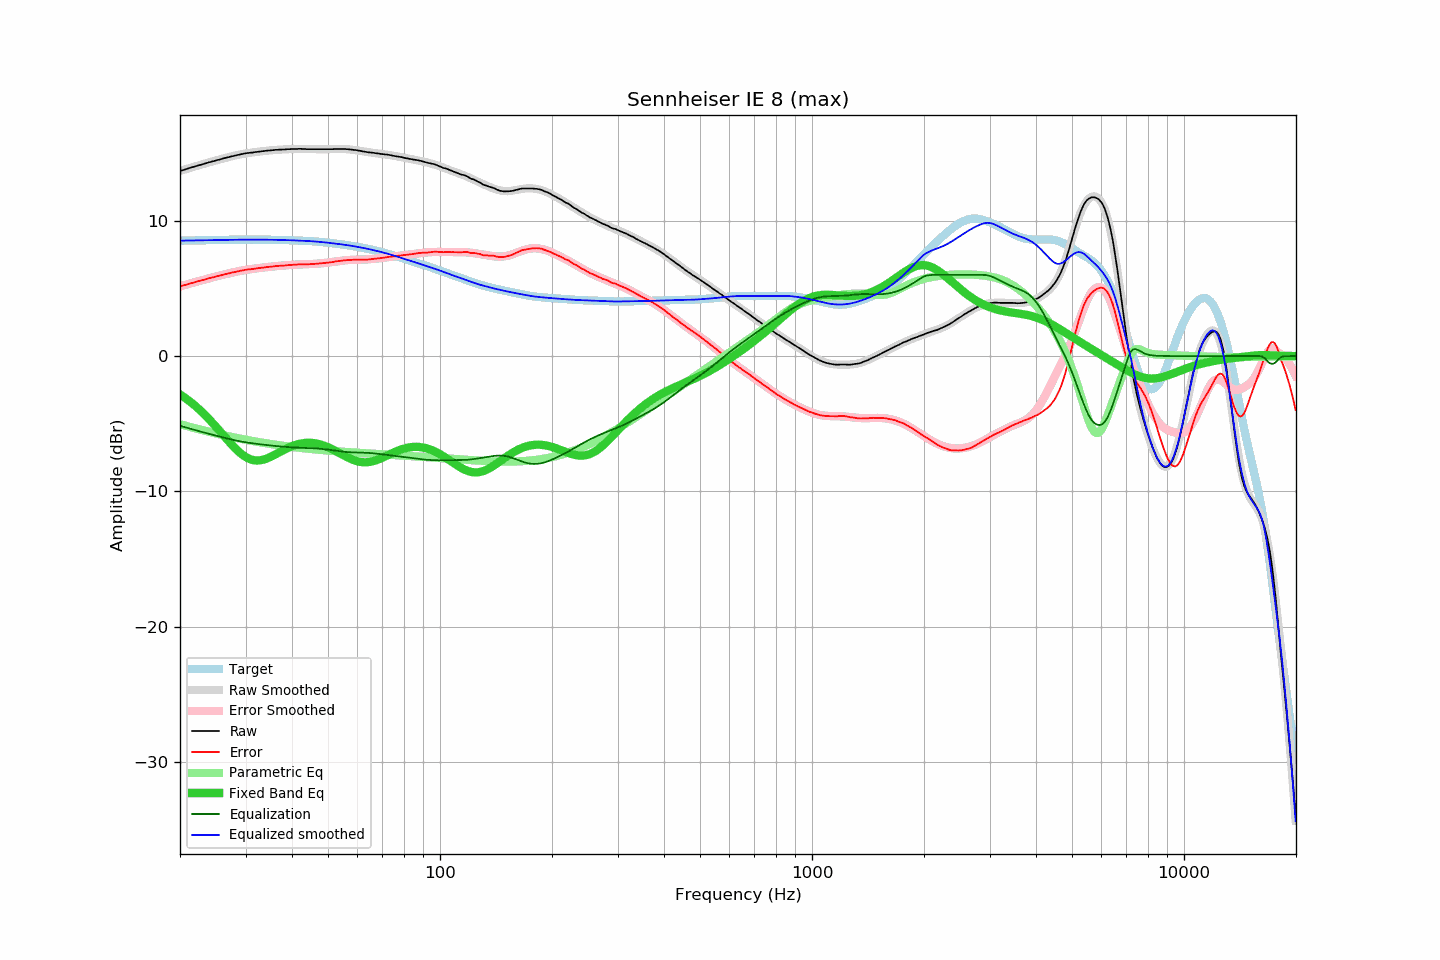

Data behind this chart, as committed beside it:
frequency, raw, error, smoothed, error_smoothed, equalization, parametric_eq, equalized_raw, equalized_smoothed, target
20.00, 13.67, 5.15, 13.67, 5.15, -5.15, -2.83, 8.53, 8.53, 8.53
20.20, 13.71, 5.18, 13.71, 5.18, -5.18, -2.91, 8.53, 8.53, 8.53
20.40, 13.74, 5.21, 13.75, 5.21, -5.21, -2.99, 8.53, 8.53, 8.53
20.61, 13.78, 5.25, 13.78, 5.25, -5.25, -3.07, 8.53, 8.53, 8.53
20.81, 13.82, 5.29, 13.82, 5.28, -5.28, -3.16, 8.54, 8.53, 8.53
21.02, 13.85, 5.31, 13.85, 5.32, -5.32, -3.25, 8.53, 8.54, 8.54
21.23, 13.89, 5.35, 13.89, 5.35, -5.35, -3.34, 8.54, 8.54, 8.54
21.44, 13.93, 5.39, 13.93, 5.39, -5.39, -3.43, 8.55, 8.54, 8.54
21.66, 13.96, 5.42, 13.96, 5.42, -5.42, -3.53, 8.54, 8.54, 8.54
21.87, 14.00, 5.46, 14.00, 5.45, -5.45, -3.63, 8.55, 8.55, 8.55
22.09, 14.03, 5.48, 14.03, 5.49, -5.49, -3.73, 8.55, 8.55, 8.55
22.31, 14.07, 5.52, 14.07, 5.52, -5.52, -3.84, 8.55, 8.55, 8.55
22.54, 14.10, 5.55, 14.10, 5.55, -5.55, -3.94, 8.55, 8.55, 8.55
22.76, 14.13, 5.58, 14.14, 5.58, -5.58, -4.05, 8.55, 8.55, 8.55
22.99, 14.17, 5.62, 14.17, 5.62, -5.62, -4.17, 8.56, 8.56, 8.56
23.22, 14.20, 5.64, 14.20, 5.65, -5.65, -4.28, 8.55, 8.56, 8.56
23.45, 14.24, 5.68, 14.24, 5.68, -5.68, -4.40, 8.56, 8.56, 8.56
23.69, 14.27, 5.71, 14.27, 5.71, -5.71, -4.52, 8.56, 8.56, 8.56
23.92, 14.31, 5.75, 14.31, 5.74, -5.74, -4.65, 8.57, 8.56, 8.56
24.16, 14.34, 5.77, 14.34, 5.77, -5.77, -4.77, 8.57, 8.57, 8.57
24.40, 14.37, 5.80, 14.37, 5.80, -5.80, -4.90, 8.57, 8.57, 8.57
24.65, 14.40, 5.83, 14.41, 5.83, -5.83, -5.03, 8.57, 8.57, 8.57
24.89, 14.44, 5.87, 14.44, 5.87, -5.87, -5.16, 8.58, 8.57, 8.57
25.14, 14.47, 5.90, 14.47, 5.90, -5.90, -5.30, 8.58, 8.58, 8.58
25.39, 14.50, 5.92, 14.50, 5.93, -5.93, -5.43, 8.58, 8.58, 8.58
25.65, 14.53, 5.95, 14.54, 5.96, -5.96, -5.57, 8.57, 8.58, 8.58
25.91, 14.57, 5.99, 14.57, 5.99, -5.99, -5.71, 8.58, 8.58, 8.58
26.16, 14.60, 6.02, 14.60, 6.02, -6.02, -5.85, 8.59, 8.58, 8.58
26.43, 14.63, 6.04, 14.63, 6.04, -6.04, -5.98, 8.59, 8.59, 8.59
26.69, 14.66, 6.07, 14.66, 6.07, -6.07, -6.12, 8.59, 8.59, 8.59
26.96, 14.69, 6.10, 14.69, 6.10, -6.10, -6.25, 8.59, 8.59, 8.59
27.23, 14.72, 6.13, 14.72, 6.13, -6.13, -6.39, 8.59, 8.59, 8.59
27.50, 14.75, 6.16, 14.75, 6.16, -6.16, -6.52, 8.59, 8.59, 8.59
27.77, 14.78, 6.19, 14.78, 6.19, -6.19, -6.65, 8.60, 8.59, 8.59
28.05, 14.80, 6.20, 14.81, 6.21, -6.21, -6.77, 8.59, 8.60, 8.60
28.33, 14.83, 6.23, 14.83, 6.24, -6.24, -6.89, 8.59, 8.60, 8.60
28.62, 14.86, 6.26, 14.86, 6.26, -6.26, -7.00, 8.60, 8.60, 8.60
28.90, 14.88, 6.28, 14.88, 6.29, -6.29, -7.11, 8.60, 8.60, 8.60
29.19, 14.91, 6.31, 14.91, 6.31, -6.31, -7.21, 8.60, 8.60, 8.60
29.48, 14.93, 6.33, 14.93, 6.33, -6.33, -7.30, 8.60, 8.60, 8.60
29.78, 14.96, 6.36, 14.95, 6.35, -6.35, -7.39, 8.61, 8.60, 8.60
30.08, 14.98, 6.38, 14.97, 6.37, -6.37, -7.46, 8.61, 8.60, 8.60
30.38, 15.00, 6.40, 14.99, 6.39, -6.39, -7.53, 8.61, 8.60, 8.60
30.68, 15.01, 6.41, 15.01, 6.41, -6.41, -7.58, 8.60, 8.60, 8.60
30.99, 15.02, 6.42, 15.03, 6.42, -6.42, -7.63, 8.60, 8.60, 8.60
31.30, 15.03, 6.43, 15.04, 6.44, -6.44, -7.66, 8.59, 8.60, 8.60
31.61, 15.05, 6.45, 15.06, 6.46, -6.46, -7.69, 8.59, 8.60, 8.60
31.93, 15.07, 6.47, 15.07, 6.47, -6.47, -7.70, 8.60, 8.60, 8.60
32.24, 15.08, 6.48, 15.09, 6.49, -6.49, -7.71, 8.59, 8.60, 8.60
32.57, 15.10, 6.50, 15.10, 6.50, -6.50, -7.71, 8.60, 8.60, 8.60
32.89, 15.11, 6.51, 15.11, 6.52, -6.52, -7.69, 8.60, 8.60, 8.60
33.22, 15.13, 6.53, 15.13, 6.53, -6.53, -7.67, 8.60, 8.60, 8.60
33.55, 15.14, 6.54, 15.14, 6.54, -6.54, -7.64, 8.60, 8.60, 8.60
33.89, 15.16, 6.56, 15.16, 6.56, -6.56, -7.61, 8.60, 8.60, 8.60
34.23, 15.17, 6.57, 15.17, 6.57, -6.57, -7.56, 8.60, 8.60, 8.60
34.57, 15.18, 6.59, 15.18, 6.59, -6.59, -7.52, 8.60, 8.60, 8.60
34.92, 15.19, 6.60, 15.19, 6.60, -6.60, -7.46, 8.59, 8.59, 8.59
35.27, 15.20, 6.61, 15.20, 6.61, -6.61, -7.41, 8.59, 8.59, 8.59
35.62, 15.21, 6.62, 15.21, 6.62, -6.62, -7.35, 8.59, 8.59, 8.59
35.97, 15.23, 6.64, 15.22, 6.64, -6.64, -7.28, 8.60, 8.59, 8.59
... 635 more rows
